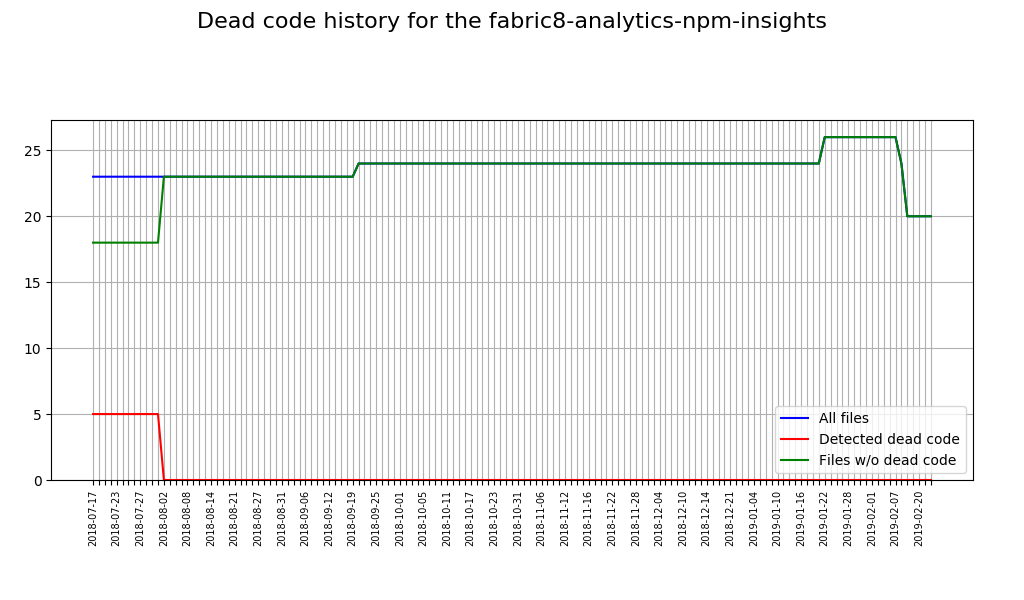

Source data for this figure (header and first rows):
Date, Total sources, Sources with issues, Correct sources
2018-07-17, 23, 5, 18
2018-07-18, 23, 5, 18
2018-07-19, 23, 5, 18
2018-07-20, 23, 5, 18
2018-07-23, 23, 5, 18
2018-07-24, 23, 5, 18
2018-07-25, 23, 5, 18
2018-07-26, 23, 5, 18
2018-07-27, 23, 5, 18
2018-07-30, 23, 5, 18
2018-07-31, 23, 5, 18
2018-08-01, 23, 5, 18
2018-08-02, 23, 0, 23
2018-08-03, 23, 0, 23
2018-08-06, 23, 0, 23
2018-08-07, 23, 0, 23
2018-08-08, 23, 0, 23
2018-08-09, 23, 0, 23
2018-08-10, 23, 0, 23
2018-08-13, 23, 0, 23
2018-08-14, 23, 0, 23
2018-08-15, 23, 0, 23
2018-08-17, 23, 0, 23
2018-08-20, 23, 0, 23
2018-08-21, 23, 0, 23
2018-08-22, 23, 0, 23
2018-08-22, 23, 0, 23
2018-08-23, 23, 0, 23
2018-08-24, 23, 0, 23
2018-08-27, 23, 0, 23
2018-08-28, 23, 0, 23
2018-08-29, 23, 0, 23
2018-08-30, 23, 0, 23
2018-08-31, 23, 0, 23
2018-09-03, 23, 0, 23
2018-09-04, 23, 0, 23
2018-09-05, 23, 0, 23
2018-09-06, 23, 0, 23
2018-09-06, 23, 0, 23
2018-09-07, 23, 0, 23
2018-09-10, 23, 0, 23
2018-09-11, 23, 0, 23
2018-09-12, 23, 0, 23
2018-09-13, 23, 0, 23
2018-09-14, 23, 0, 23
2018-09-17, 23, 0, 23
2018-09-19, 23, 0, 23
2018-09-20, 24, 0, 24
2018-09-21, 24, 0, 24
2018-09-21, 24, 0, 24
2018-09-24, 24, 0, 24
2018-09-25, 24, 0, 24
2018-09-26, 24, 0, 24
2018-09-27, 24, 0, 24
2018-09-28, 24, 0, 24
2018-10-01, 24, 0, 24
2018-10-02, 24, 0, 24
2018-10-03, 24, 0, 24
2018-10-04, 24, 0, 24
2018-10-05, 24, 0, 24
... 86 more rows
